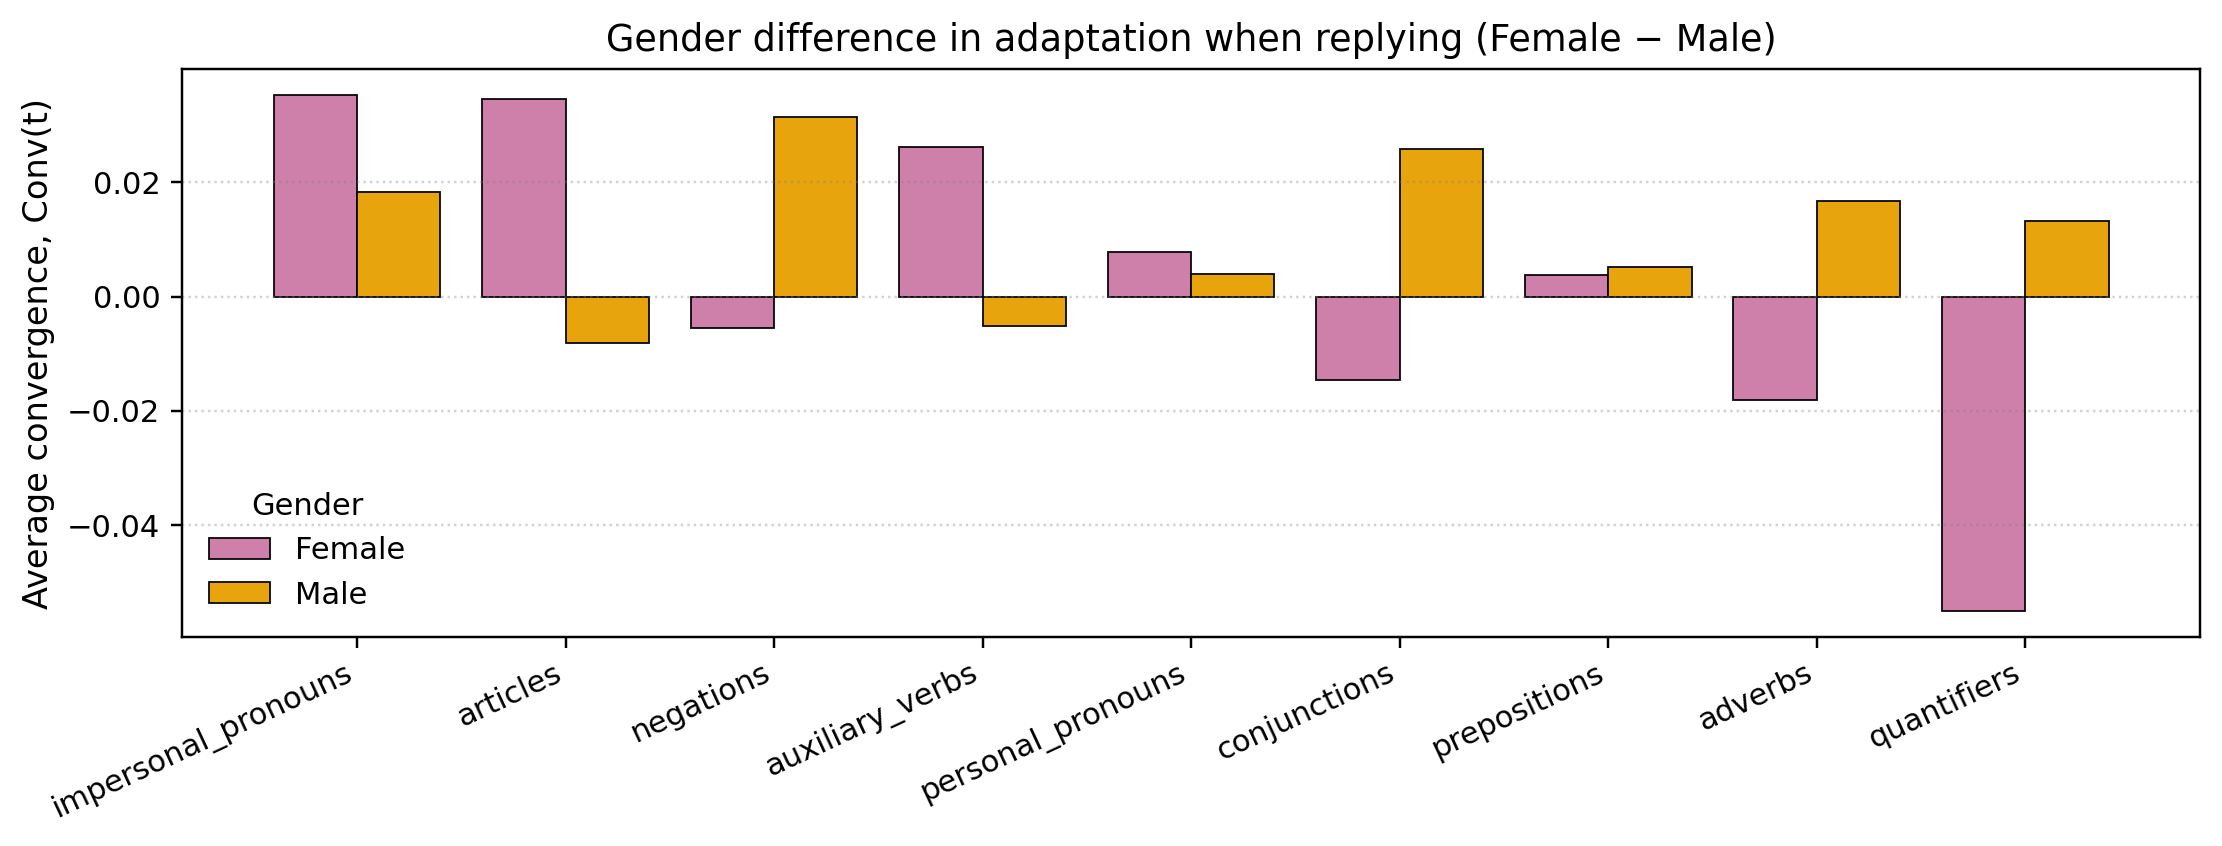

The file beside this chart, header and first rows:
family, F, M
impersonal_pronouns, 0.03533, 0.01825
articles, 0.03457, -0.008207
negations, -0.005576, 0.03154
auxiliary_verbs, 0.02623, -0.005198
personal_pronouns, 0.00785, 0.004013
conjunctions, -0.01467, 0.0259
prepositions, 0.003707, 0.005189
adverbs, -0.01814, 0.01681
quantifiers, -0.05512, 0.01321
